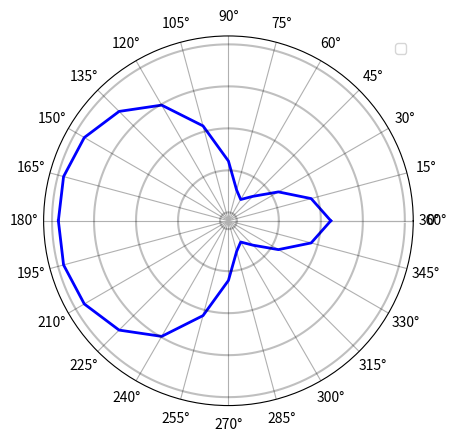

Here is the Python script that generated this plot:
import matplotlib.pyplot as plt
import numpy as np
from scipy.ndimage import gaussian_filter1d

# 创建一个新的图形窗口
fig, ax = plt.subplots(subplot_kw={'projection': 'polar'})

# 数据
angles_degrees = np.array([0, 15, 30, 45, 60, 75, 90, 105, 120, 135, 150, 165, 180])  # 角度数据
power_readings = np.array([-48.6, -49.4, -52.5, -54.2, -54.3, -55.3, -51.6, -50, -45.5, -46.1, -44.2, -44.5, -44.7])  # 功率读数（dBm）

# 应用高斯平滑
sigma = 1  # 高斯平滑的标准差，可以根据需要调整
power_readings_smoothed = gaussian_filter1d(power_readings, sigma)

# 将角度转换为弧度
angles_radians = np.deg2rad(angles_degrees)

# 绘制径向网格线
ax.set_rgrids([0, 30, 60, 90], angle=0, labels=[0, 30, 60, 90])  # 设置径向网格线

# 绘制角度网格线，包括0°到360°的所有角度
full_circle_angles = np.arange(0, 361, 15)
ax.set_thetagrids(full_circle_angles, labels=[f'{int(angle)}°' for angle in full_circle_angles])

# 绘制上半平面的数据
ax.plot(angles_radians, power_readings_smoothed, color='blue', linewidth=2)

# 对称映射到下半平面
angles_radians_lower = np.deg2rad(360 - angles_degrees)
ax.plot(angles_radians_lower, power_readings_smoothed, color='blue', linewidth=2)

# 绘制同心圆
theta = np.linspace(0, 2 * np.pi, 360, endpoint=False)
rho = np.linspace(-55.3, -44.2, 5)
for r in rho:
    ax.plot(theta, r * np.ones_like(theta), color='black', alpha=0.25, linestyle='-')

# 添加图例
ax.legend()

# 显示图形
plt.show()
